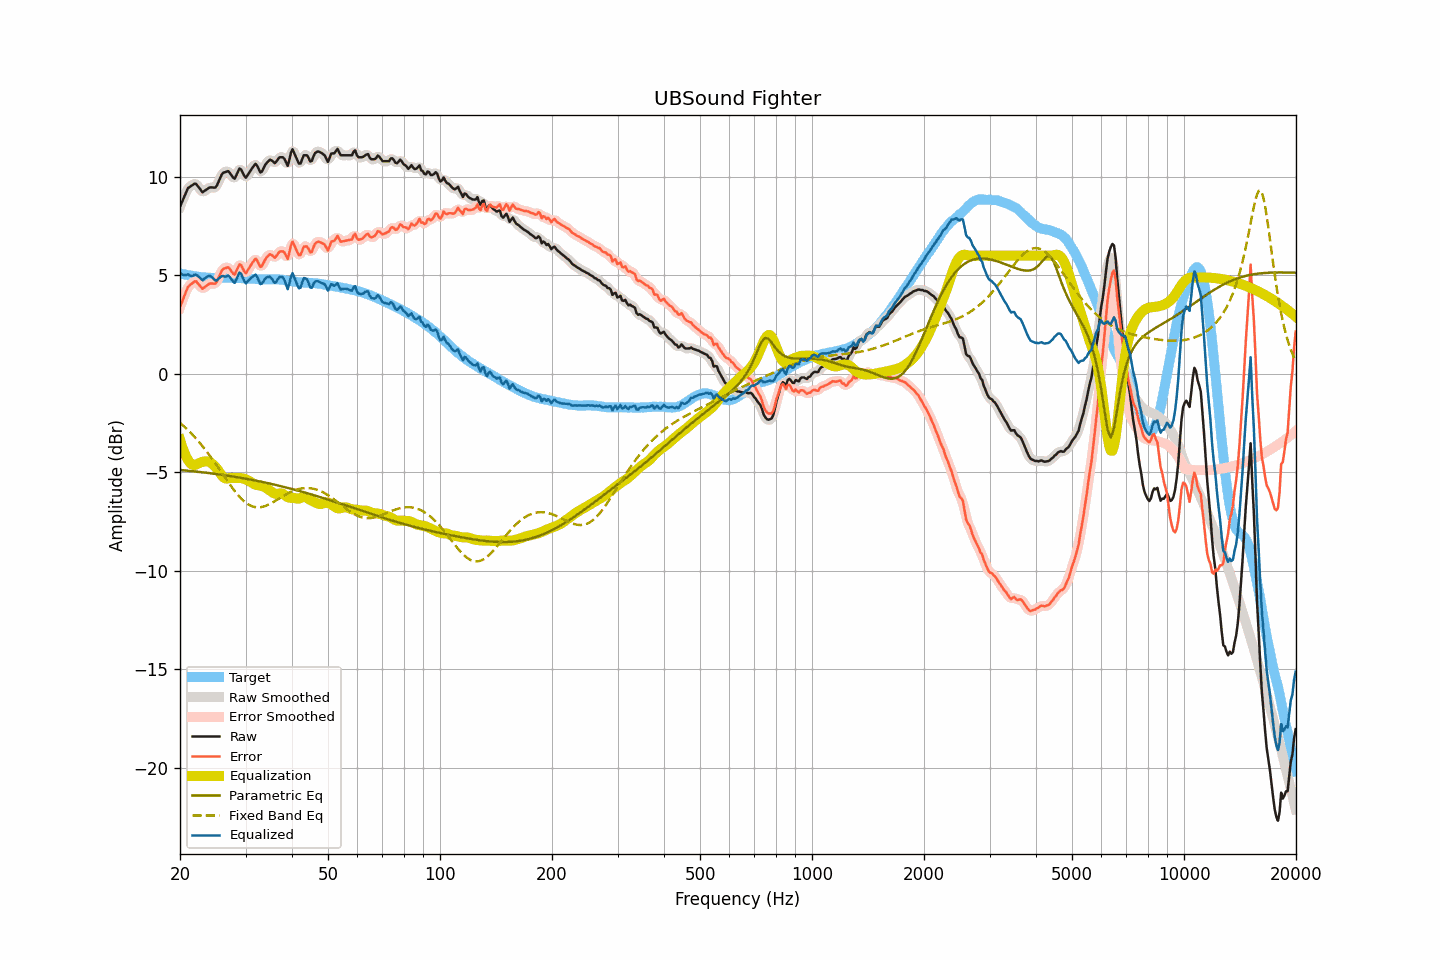

Source data for this figure (header and first rows):
frequency, raw, smoothed, error, error_smoothed, equalization, parametric_eq, fixed_band_eq, equalized_raw, equalized_smoothed, target
20.00, 8.49, 8.47, 3.39, 3.37, -3.34, -4.88, -2.49, 5.14, 5.12, 5.10
20.20, 8.68, 8.69, 3.60, 3.61, -3.61, -4.89, -2.56, 5.07, 5.08, 5.08
20.40, 8.87, 8.89, 3.81, 3.83, -3.85, -4.89, -2.63, 5.02, 5.04, 5.06
20.61, 9.06, 9.08, 4.01, 4.03, -4.06, -4.90, -2.70, 5.01, 5.02, 5.05
20.81, 9.26, 9.26, 4.23, 4.23, -4.23, -4.91, -2.78, 5.03, 5.03, 5.03
21.02, 9.44, 9.40, 4.42, 4.39, -4.38, -4.92, -2.86, 5.06, 5.03, 5.02
21.23, 9.49, 9.50, 4.49, 4.50, -4.49, -4.93, -2.94, 5.00, 5.01, 5.00
21.44, 9.55, 9.56, 4.56, 4.58, -4.58, -4.93, -3.02, 4.97, 4.99, 4.99
21.66, 9.60, 9.61, 4.62, 4.64, -4.62, -4.94, -3.11, 4.98, 4.99, 4.98
21.87, 9.66, 9.64, 4.70, 4.68, -4.63, -4.95, -3.20, 5.03, 5.01, 4.96
22.09, 9.65, 9.62, 4.70, 4.67, -4.60, -4.96, -3.29, 5.04, 5.02, 4.95
22.31, 9.54, 9.55, 4.60, 4.62, -4.57, -4.97, -3.38, 4.97, 4.99, 4.94
22.54, 9.44, 9.43, 4.51, 4.50, -4.52, -4.98, -3.48, 4.91, 4.90, 4.92
22.76, 9.33, 9.32, 4.41, 4.41, -4.49, -4.99, -3.57, 4.84, 4.83, 4.91
22.99, 9.22, 9.27, 4.31, 4.36, -4.47, -5.00, -3.67, 4.75, 4.80, 4.90
23.22, 9.28, 9.27, 4.38, 4.37, -4.45, -5.01, -3.78, 4.83, 4.82, 4.89
23.45, 9.33, 9.32, 4.44, 4.43, -4.44, -5.02, -3.88, 4.89, 4.88, 4.89
23.69, 9.39, 9.39, 4.51, 4.51, -4.45, -5.03, -3.99, 4.94, 4.94, 4.88
23.92, 9.45, 9.44, 4.57, 4.56, -4.47, -5.04, -4.10, 4.98, 4.97, 4.88
24.16, 9.47, 9.46, 4.59, 4.58, -4.51, -5.05, -4.21, 4.96, 4.96, 4.88
24.40, 9.47, 9.46, 4.59, 4.58, -4.56, -5.06, -4.32, 4.90, 4.89, 4.88
24.65, 9.46, 9.45, 4.58, 4.57, -4.64, -5.07, -4.44, 4.82, 4.82, 4.88
24.89, 9.46, 9.49, 4.58, 4.61, -4.72, -5.08, -4.55, 4.74, 4.77, 4.88
25.14, 9.57, 9.59, 4.69, 4.71, -4.82, -5.09, -4.67, 4.75, 4.77, 4.88
25.39, 9.76, 9.75, 4.89, 4.88, -4.92, -5.10, -4.79, 4.84, 4.83, 4.87
25.65, 9.94, 9.94, 5.06, 5.07, -5.04, -5.11, -4.91, 4.89, 4.90, 4.87
25.91, 10.12, 10.10, 5.24, 5.22, -5.16, -5.13, -5.03, 4.97, 4.94, 4.88
26.16, 10.22, 10.20, 5.34, 5.32, -5.25, -5.14, -5.15, 4.97, 4.95, 4.88
26.43, 10.24, 10.27, 5.36, 5.38, -5.30, -5.15, -5.27, 4.93, 4.96, 4.88
26.69, 10.27, 10.28, 5.39, 5.40, -5.32, -5.16, -5.38, 4.95, 4.96, 4.88
26.96, 10.30, 10.26, 5.42, 5.38, -5.30, -5.17, -5.50, 4.99, 4.96, 4.88
27.23, 10.20, 10.20, 5.32, 5.32, -5.29, -5.19, -5.62, 4.91, 4.91, 4.88
27.50, 10.09, 10.07, 5.21, 5.20, -5.28, -5.20, -5.73, 4.81, 4.79, 4.88
27.77, 9.97, 9.98, 5.09, 5.10, -5.28, -5.21, -5.84, 4.68, 4.69, 4.87
28.05, 9.91, 9.97, 5.04, 5.10, -5.29, -5.23, -5.95, 4.62, 4.68, 4.87
28.33, 10.08, 10.08, 5.22, 5.22, -5.29, -5.24, -6.05, 4.79, 4.79, 4.86
28.62, 10.25, 10.25, 5.40, 5.39, -5.29, -5.25, -6.15, 4.97, 4.97, 4.86
28.90, 10.43, 10.37, 5.57, 5.51, -5.29, -5.27, -6.24, 5.14, 5.08, 4.86
29.19, 10.38, 10.35, 5.52, 5.49, -5.29, -5.28, -6.33, 5.08, 5.06, 4.86
29.48, 10.22, 10.22, 5.36, 5.36, -5.31, -5.30, -6.41, 4.91, 4.91, 4.85
29.78, 10.05, 10.07, 5.20, 5.22, -5.33, -5.31, -6.48, 4.72, 4.74, 4.85
30.08, 9.96, 10.02, 5.11, 5.17, -5.36, -5.32, -6.55, 4.60, 4.66, 4.85
30.38, 10.09, 10.07, 5.24, 5.22, -5.40, -5.34, -6.61, 4.69, 4.67, 4.85
30.68, 10.22, 10.20, 5.38, 5.36, -5.44, -5.35, -6.65, 4.78, 4.76, 4.84
30.99, 10.35, 10.34, 5.51, 5.51, -5.49, -5.37, -6.70, 4.86, 4.85, 4.83
31.30, 10.46, 10.48, 5.63, 5.65, -5.54, -5.39, -6.73, 4.91, 4.94, 4.82
31.61, 10.57, 10.58, 5.75, 5.76, -5.59, -5.40, -6.76, 4.98, 4.99, 4.82
31.93, 10.67, 10.61, 5.85, 5.80, -5.62, -5.42, -6.77, 5.04, 4.99, 4.82
32.24, 10.57, 10.54, 5.76, 5.73, -5.64, -5.43, -6.78, 4.92, 4.89, 4.81
32.57, 10.40, 10.40, 5.60, 5.60, -5.66, -5.45, -6.78, 4.74, 4.74, 4.80
32.89, 10.23, 10.29, 5.43, 5.49, -5.67, -5.47, -6.77, 4.56, 4.62, 4.80
33.22, 10.28, 10.31, 5.48, 5.51, -5.69, -5.48, -6.76, 4.59, 4.61, 4.80
33.55, 10.44, 10.42, 5.64, 5.62, -5.72, -5.50, -6.74, 4.71, 4.70, 4.80
33.89, 10.61, 10.58, 5.81, 5.78, -5.76, -5.52, -6.71, 4.84, 4.82, 4.80
34.23, 10.72, 10.72, 5.92, 5.92, -5.81, -5.54, -6.68, 4.90, 4.91, 4.80
34.57, 10.80, 10.81, 6.00, 6.01, -5.87, -5.55, -6.64, 4.92, 4.94, 4.80
34.92, 10.88, 10.85, 6.07, 6.05, -5.94, -5.57, -6.60, 4.94, 4.91, 4.80
35.27, 10.84, 10.82, 6.04, 6.02, -6.00, -5.59, -6.56, 4.84, 4.82, 4.80
35.62, 10.77, 10.77, 5.96, 5.97, -6.05, -5.61, -6.51, 4.72, 4.72, 4.81
35.97, 10.70, 10.75, 5.90, 5.95, -6.08, -5.63, -6.46, 4.62, 4.67, 4.80
... 635 more rows
